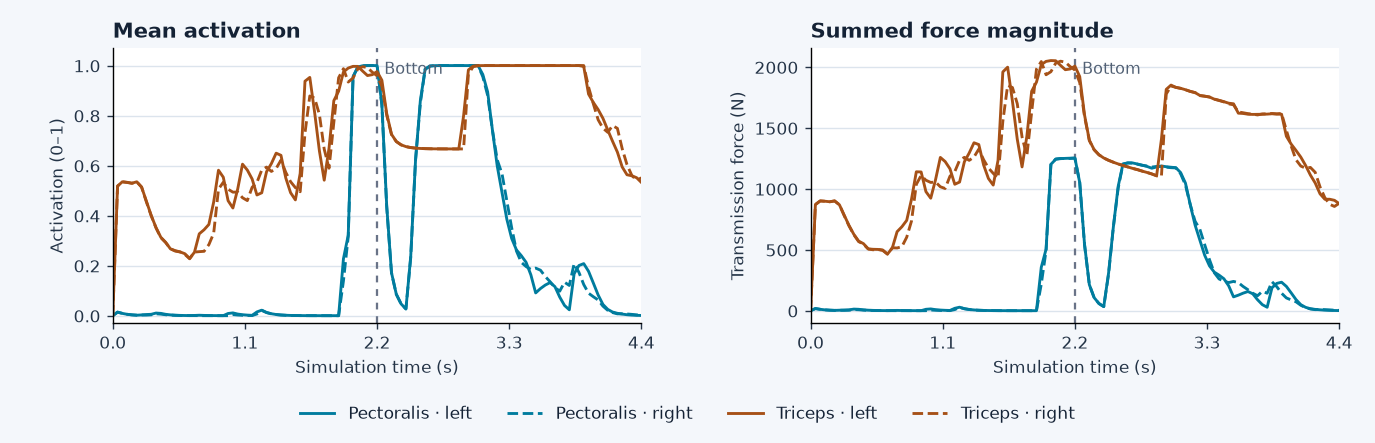

The table this chart was drawn from, first rows:
time_s, pectoralis_left_mean_activation, pectoralis_left_sum_absolute_force_N, pectoralis_right_mean_activation, pectoralis_right_sum_absolute_force_N, triceps_left_mean_activation, triceps_left_sum_absolute_force_N, triceps_right_mean_activation, triceps_right_sum_absolute_force_N
0.0, 0.0, 0.0, 0.0, 0.0, 0.0, 0.0, 0.0, 0.0
0.04, 0.01412, 17.34, 0.01421, 17.45, 0.5181, 870.9, 0.5181, 871.7
0.08, 0.009089, 11.16, 0.009195, 11.3, 0.5354, 901, 0.5351, 901.4
0.12, 0.005429, 6.659, 0.005492, 6.739, 0.5332, 898.5, 0.5326, 898.3
0.16, 0.003261, 4.009, 0.003298, 4.056, 0.5298, 894.5, 0.5292, 894.3
0.2, 0.001965, 2.414, 0.001987, 2.443, 0.5353, 901.1, 0.5351, 901.3
0.24, 0.003102, 3.881, 0.002756, 3.445, 0.5143, 869.3, 0.5141, 869.6
0.28, 0.004543, 5.532, 0.00233, 2.725, 0.4577, 784, 0.455, 779.8
0.32, 0.00554, 6.766, 0.00339, 4.1, 0.401, 698.9, 0.3996, 696.2
0.36, 0.01051, 13, 0.0076, 9.404, 0.3523, 626.8, 0.3512, 623.9
0.4, 0.009218, 11.38, 0.006257, 7.727, 0.3136, 571.2, 0.3121, 567.1
0.44, 0.005493, 6.813, 0.003745, 4.644, 0.2936, 550.4, 0.2926, 546.2
0.48, 0.003267, 4.044, 0.002241, 2.772, 0.2672, 507.2, 0.2675, 506.4
0.52, 0.001957, 2.415, 0.001347, 1.661, 0.26, 504, 0.2582, 500.1
0.56, 0.001178, 1.453, 0.0008121, 0.9997, 0.2551, 503, 0.2548, 502.7
0.6, 0.0007104, 0.8786, 0.0004905, 0.6051, 0.2477, 498.5, 0.2452, 494.9
0.64, 0.0004295, 0.5385, 0.0002971, 0.3715, 0.2289, 464.8, 0.2276, 464.2
0.68, 0.0009221, 1.233, 0.0003329, 0.4227, 0.2536, 514.2, 0.2544, 516.5
0.72, 0.00177, 2.286, 0.0002014, 0.2548, 0.3273, 648.5, 0.256, 514.9
0.76, 0.001068, 1.393, 0.0001219, 0.1549, 0.3435, 689.2, 0.2574, 525.6
0.8, 0.0006449, 0.8503, 7.377641532187878e-05, 0.09455, 0.3648, 741.7, 0.284, 603.1
0.84, 0.0003899, 0.5182, 4.466624424015069e-05, 0.0577, 0.4544, 915.5, 0.3296, 736.3
0.88, 0.0002359, 0.3059, 2.704484551510257e-05, 0.03408, 0.5816, 1140, 0.5058, 1037
0.92, 0.0001428, 0.1878, 1.63762973326845e-05, 0.02103, 0.5536, 1139, 0.5334, 1110
0.96, 0.008778, 11.37, 9.916599004449953e-06, 0.01283, 0.4598, 977.4, 0.5057, 1071
1, 0.01113, 14.41, 0.00436, 5.655, 0.4304, 923.5, 0.4939, 1053
1.04, 0.006494, 8.459, 0.0026, 3.39, 0.5064, 1075, 0.4941, 1057
1.08, 0.003848, 5.048, 0.00156, 2.048, 0.6058, 1258, 0.4716, 1017
1.12, 0.0023, 3.022, 0.0009395, 1.238, 0.5823, 1224, 0.4602, 1003
1.16, 0.001382, 1.824, 0.000567, 0.751, 0.5466, 1165, 0.5133, 1104
1.2, 0.01505, 19.47, 0.006825, 9.031, 0.4826, 1038, 0.5329, 1142
1.24, 0.02201, 28.47, 0.02121, 26.86, 0.4914, 1056, 0.5822, 1235
1.28, 0.01291, 16.77, 0.01231, 15.65, 0.5756, 1223, 0.5941, 1259
1.32, 0.007805, 10.14, 0.007404, 9.412, 0.6078, 1294, 0.5767, 1234
1.36, 0.004673, 6.083, 0.004419, 5.625, 0.6498, 1379, 0.5888, 1261
1.4, 0.002811, 3.665, 0.002653, 3.383, 0.6411, 1364, 0.6219, 1327
1.44, 0.001695, 2.211, 0.001598, 2.038, 0.5509, 1197, 0.5731, 1240
1.48, 0.001024, 1.336, 0.0009647, 1.23, 0.4919, 1086, 0.5358, 1172
1.52, 0.0006193, 0.8069, 0.0005831, 0.7432, 0.4629, 1031, 0.5121, 1128
1.56, 0.0003747, 0.5013, 0.0003527, 0.4582, 0.569, 1233, 0.4956, 1089
1.6, 0.0002268, 0.3015, 0.0002135, 0.276, 0.9375, 1960, 0.7305, 1554
1.64, 0.0001373, 0.1821, 0.0001292, 0.1662, 0.9527, 1999, 0.8784, 1850
1.68, 8.312856144633174e-05, 0.1099, 7.82269417530776e-05, 0.1003, 0.8135, 1720, 0.8702, 1832
1.72, 5.0334933133278956e-05, 0.06628, 4.7365373289179384e-05, 0.06065, 0.6588, 1409, 0.8041, 1700
1.76, 3.0479601253858673e-05, 0.04019, 2.868084219104955e-05, 0.03669, 0.5417, 1180, 0.6659, 1426
1.8, 1.845701693999459e-05, 0.02433, 1.7367558553094132e-05, 0.02215, 0.6694, 1432, 0.5896, 1272
1.84, 1.1176897697946141e-05, 0.01466, 1.0517082787312246e-05, 0.01339, 0.8596, 1802, 0.7726, 1631
1.88, 6.768393563389598e-06, 0.008869, 6.368800661799088e-06, 0.008098, 0.8977, 1877, 0.9513, 1983
1.92, 0.2273, 356.4, 0.1392, 218.1, 0.9743, 2020, 0.9876, 2046
1.96, 0.3221, 505, 0.3163, 494.4, 0.99, 2047, 0.9342, 1937
2, 0.9562, 1201, 0.9545, 1199, 0.9968, 2054, 0.9503, 1962
2.04, 0.9945, 1243, 0.9942, 1246, 0.9967, 2052, 0.9869, 2032
2.08, 0.9993, 1248, 0.9992, 1250, 0.9778, 2014, 0.9956, 2048
2.12, 0.9999, 1251, 0.9999, 1249, 0.9601, 1979, 0.9918, 2041
2.16, 1, 1252, 1, 1250, 0.9636, 1984, 0.9736, 2005
2.2, 1, 1253, 1, 1253, 0.976, 2008, 0.9593, 1976
2.24, 0.8425, 1052, 0.8425, 1053, 0.9413, 1922, 0.9166, 1873
2.28, 0.4401, 545.4, 0.4358, 540.7, 0.8084, 1607, 0.8022, 1594
2.32, 0.1718, 213.8, 0.1707, 212.6, 0.7253, 1400, 0.7241, 1397
2.36, 0.08596, 107.2, 0.08551, 106.6, 0.6965, 1322, 0.6961, 1321
... 51 more rows
